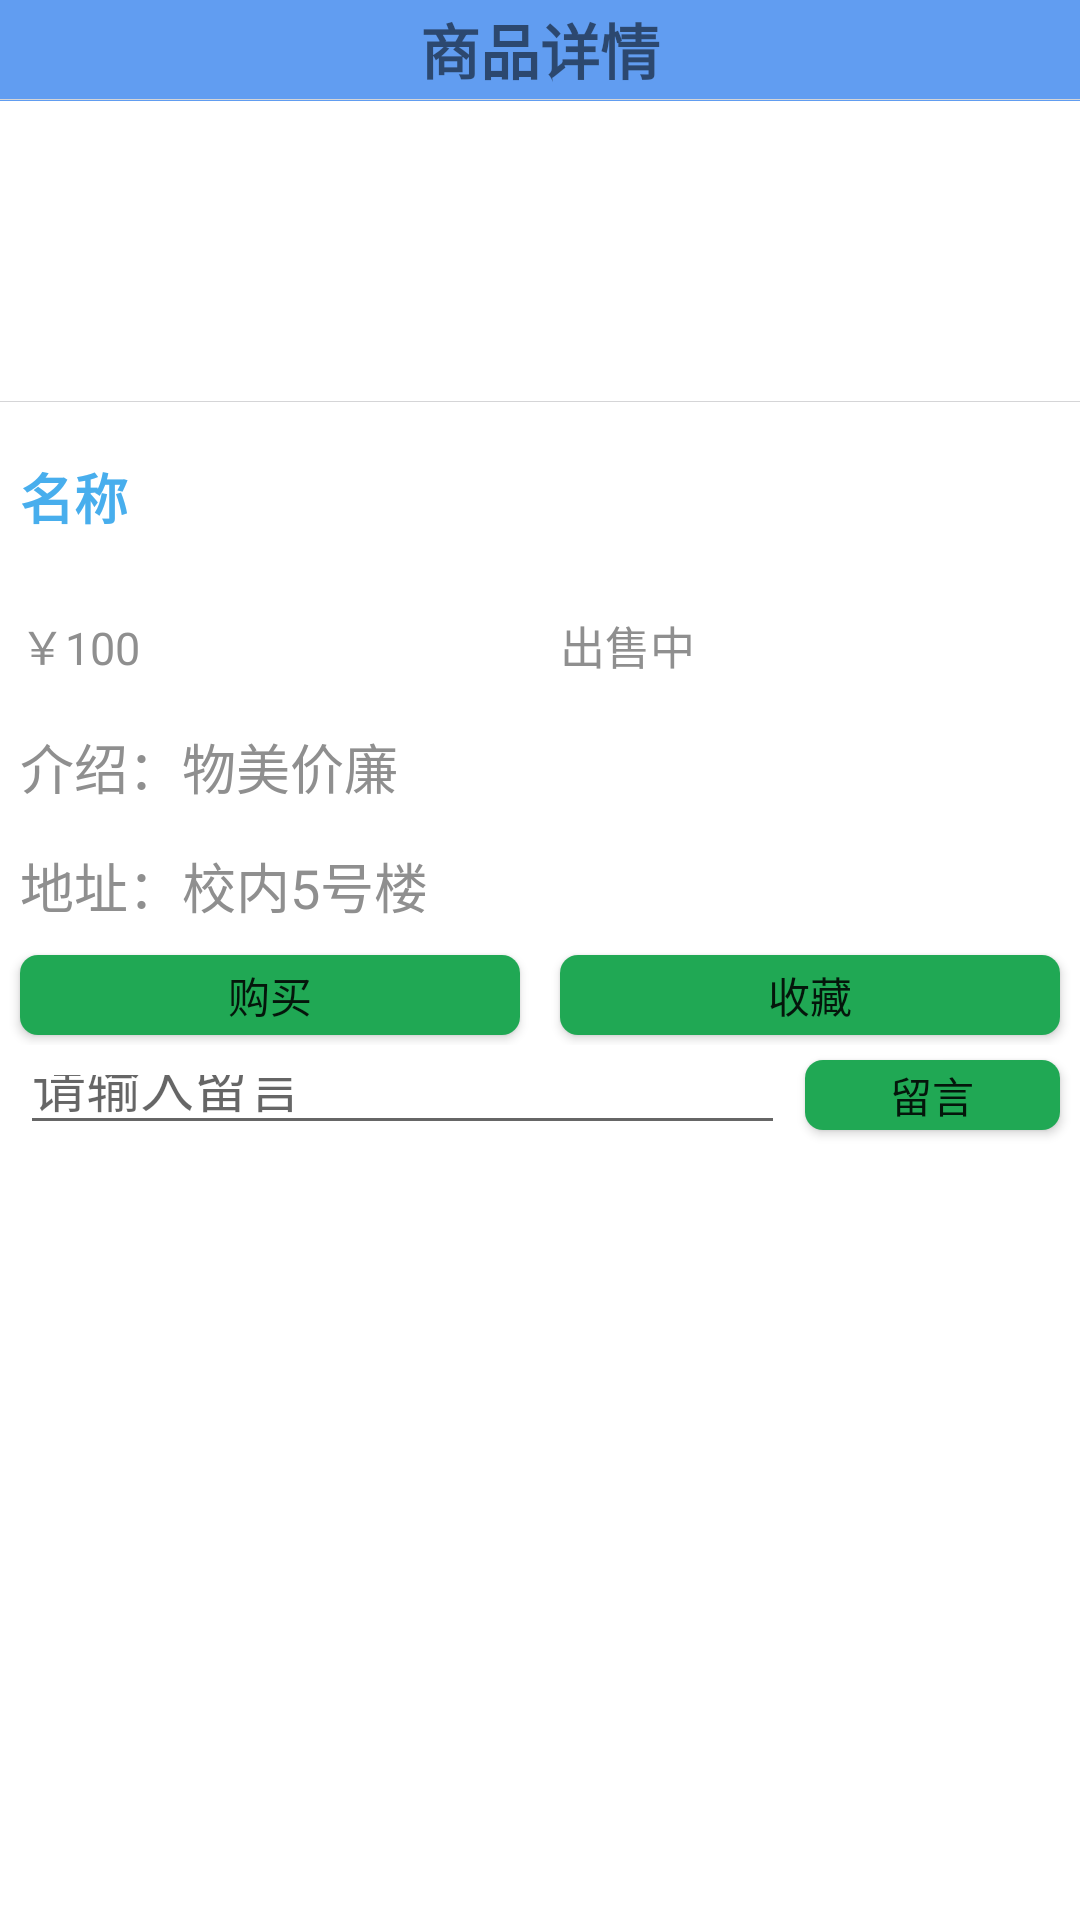

Here is an Android app screen rendered from its layout file. Give the layout XML and the strings, colors and styles it references.
<!-- AndroidManifest.xml: application theme AppTheme -->
<!-- res/layout/activity_goods.xml -->
<RelativeLayout xmlns:android="http://schemas.android.com/apk/res/android"
    xmlns:tools="http://schemas.android.com/tools"
    android:layout_width="match_parent"
    android:layout_height="match_parent"
    tools:context=".Main1Activity"
    android:background="@color/colorPrimary">
    <TextView
        android:layout_width="fill_parent"
        android:layout_height="99px"
        android:text="商品详情"
        android:layout_alignParentTop="true"
        android:textSize="20sp"
        android:height="35sp"
        android:gravity="center"
        android:textStyle="bold"
        android:background="@color/colorPrimary"/>
    <View
        android:layout_width="match_parent"
        android:layout_height="1px"
        android:layout_marginTop="99px"
        android:background="@color/gray1dp" />
    <LinearLayout
        android:layout_width="match_parent"
        android:layout_height="match_parent"
        android:layout_marginTop="101px"
        android:background="@color/white"
        android:orientation="vertical">
        <ImageView
            android:id="@+id/iv_goods"
            android:layout_width="match_parent"
            android:layout_height="300px"
            android:src="@mipmap/avtor"/>
        <View
            android:layout_width="match_parent"
            android:layout_height="1px"
            android:background="@color/gray1dp"/>
        <TextView
            android:id="@+id/tv_goods_name"
            android:layout_width="match_parent"
            android:layout_height="50dp"
            android:text="名称"
            android:textSize="18sp"
            android:textStyle="bold"
            android:gravity="center_vertical"
            android:layout_margin="20px"
            android:textColor="@color/colorPrimaryDark"
            />
        <LinearLayout
            android:layout_width="match_parent"
            android:layout_height="wrap_content"
            android:orientation="horizontal">
            <TextView
                android:id="@+id/tv_goods_price"
                android:layout_width="0px"
                android:layout_weight="1"
                android:layout_height="25dp"
                android:text="￥100"
                android:textSize="15sp"
                android:textColor="@color/gray_8f"
                android:layout_margin="20px"
                />
            <TextView
                android:id="@+id/tv_goods_state"
                android:layout_width="0px"
                android:layout_weight="1"
                android:layout_height="25dp"
                android:text="出售中"
                android:textSize="15sp"
                android:textColor="@color/gray_8f"
                android:layout_margin="20px"
                />
        </LinearLayout>

        <TextView
            android:id="@+id/tv_goods_description"
            android:layout_width="match_parent"
            android:layout_height="wrap_content"
            android:text="介绍：物美价廉"
            android:textSize="18sp"
            android:textColor="@color/gray_8f"
            android:layout_margin="20px"/>
        <TextView
            android:id="@+id/tv_goods_address"
            android:layout_width="match_parent"
            android:layout_height="wrap_content"
            android:text="地址：校内5号楼"
            android:textSize="18sp"
            android:textColor="@color/gray_8f"
            android:layout_margin="20px"/>
        <LinearLayout
            android:id="@+id/ll_goods_buy"
            android:layout_width="match_parent"
            android:layout_height="100px"
            android:orientation="horizontal"
            android:gravity="center_vertical">
            <Button
                android:id="@+id/et_goods_buy"
                android:layout_width="0px"
                android:layout_weight="1"
                android:layout_height="80px"
                android:layout_margin="20px"
                android:background="@drawable/corner_blue"
                android:text="购买"/>
            <Button
                android:id="@+id/bt_goods_select"
                android:layout_width="0px"
                android:layout_weight="1"
                android:text="收藏"
                android:background="@drawable/corner_blue"
                android:layout_margin="20px"
                android:layout_height="80px" />
        </LinearLayout>
        <LinearLayout
            android:id="@+id/ll_goods_conform"
            android:layout_width="match_parent"
            android:layout_height="100px"
            android:visibility="gone"
            android:orientation="horizontal"
            android:gravity="center_vertical">
            <Button
                android:id="@+id/et_goods_conform"
                android:layout_width="0px"
                android:layout_weight="1"
                android:layout_height="80px"
                android:layout_margin="20px"
                android:background="@drawable/corner_blue"
                android:text="确认购买"/>
            <Button
                android:id="@+id/bt_goods_cancle"
                android:layout_width="0px"
                android:layout_weight="1"
                android:text="取消订单"
                android:background="@drawable/corner_blue"
                android:layout_margin="20px"
                android:layout_height="80px" />
        </LinearLayout>
        <LinearLayout
            android:id="@+id/ll_goods_get"
            android:layout_width="match_parent"
            android:layout_height="100px"
            android:visibility="gone"
            android:orientation="horizontal"
            android:gravity="center_vertical">
            <Button
                android:id="@+id/et_goods_get"
                android:layout_width="0px"
                android:layout_weight="1"
                android:layout_height="80px"
                android:layout_margin="20px"
                android:background="@drawable/corner_blue"
                android:text="确认收货"/>

        </LinearLayout>
        <LinearLayout
            android:layout_width="match_parent"
            android:layout_height="100px"
            android:orientation="horizontal"
            android:gravity="center_vertical">
            <EditText
                android:id="@+id/et_goods_msg"
                android:layout_width="0px"
                android:layout_weight="3"
                android:layout_height="match_parent"
                android:layout_marginLeft="20px"
                android:hint="请输入留言"/>
            <Button
                android:id="@+id/bt_goods_msg"
                android:layout_width="0px"
                android:layout_weight="1"
                android:text="留言"
                android:background="@drawable/corner_blue"
                android:layout_margin="20px"
                android:layout_height="70px" />
        </LinearLayout>



    </LinearLayout>






</RelativeLayout>
<!-- resources referenced by this layout -->
<resources>
  <color name="colorPrimary">#619df1</color>
  <color name="colorPrimaryDark">#48aeed</color>
  <color name="gray1dp">#D5D5D7</color>
  <color name="gray_8f">#8f8f8f</color>
  <color name="white">#FFFFFF</color>
  <!-- drawable corner_blue (drawable) -->
  <?xml version="1.0" encoding="utf-8"?>
  <shape xmlns:android="http://schemas.android.com/apk/res/android"
      android:shape="rectangle">
      
      <solid android:color="#20A854" />
      
      
      <corners android:radius="6dp" />
  </shape>
  <style name="AppTheme" parent="Theme.AppCompat.Light.NoActionBar">
          
          <item name="colorPrimary">@color/colorPrimary</item>
          <item name="colorPrimaryDark">@color/colorPrimaryDark</item>
          <item name="colorAccent">@color/colorAccent</item>
          <item name="android:windowAnimationStyle">@style/Animation</item>
      </style>
  <color name="colorAccent">#D81B60</color>
  <style name="Animation" parent="@android:style/Animation">
          <item name="android:activityOpenEnterAnimation">@null</item>
          <item name="android:activityOpenExitAnimation">@null</item>
          <item name="android:activityCloseEnterAnimation">@null</item>
          <item name="android:activityCloseExitAnimation">@null</item>
          <item name="android:taskOpenEnterAnimation">@null</item>
          <item name="android:taskOpenExitAnimation">@null</item>
          <item name="android:taskCloseEnterAnimation">@null</item>
          <item name="android:taskCloseExitAnimation">@null</item>
          <item name="android:taskToFrontEnterAnimation">@null</item>
          <item name="android:taskToFrontExitAnimation">@null</item>
          <item name="android:taskToBackEnterAnimation">@null</item>
          <item name="android:taskToBackExitAnimation">@null</item>
      </style>
</resources>
